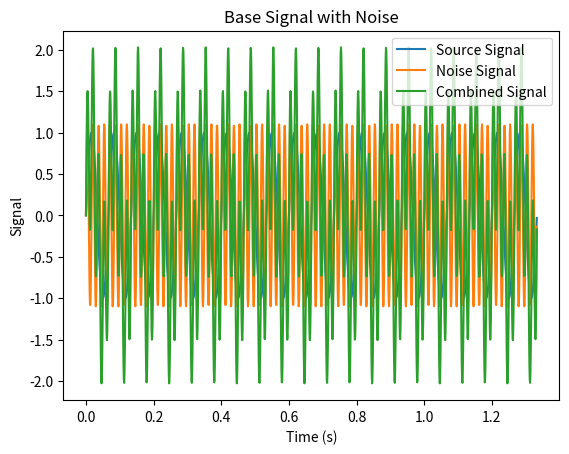

Source code (Python):
import numpy as np
import matplotlib.pyplot as plt
import math

"""
Source Signal
"""
# signal amplitude (Unitless)
source_amplitude = 1

# signal frequency (Hertz)
source_signal_frequency = 15

# from the frequency find the period (seconds)
source_signal_period = 1 / source_signal_frequency

"""
Noise
"""

# signal amplitude (Unitless)
noise_amplitude = 1.1

# signal frequency (Hertz)
noise_signal_frequency = 60

# from the frequency find the period (seconds)
noise_signal_period = 1 / noise_signal_frequency

"""
Global Parameters
"""

# sampling rate (Hertz)
sampling_rate = 1000

# make a simple plot of the signal sampled at the rate
time = np.arange(start=0, stop=20 / min(noise_signal_frequency, source_signal_frequency), step=1 / sampling_rate)

# now calculate the signal from the resulting sample rate
# signal = Asin(2*pi*f*time+ phase)
source_signal = source_amplitude * np.sin(2 * math.pi * source_signal_frequency * time)
noise_signal = noise_amplitude * np.sin(2 * math.pi * noise_signal_frequency * time)

# plot the resulting signal in matplotlib
plt.title('Base Signal with Noise')
plt.xlabel('Time (s)')
plt.ylabel('Signal')
plt.plot(time, source_signal, label='Source Signal')
plt.plot(time, noise_signal, label='Noise Signal')
plt.plot(time, noise_signal + source_signal, label='Combined Signal')
plt.legend()
plt.show()

''' 
plt.figure(2)
plt.title('Base Signal with noiseing Frequency')
plt.xlabel('Time (s)')
plt.ylabel('Signal')
plt.subplot(311)
plt.plot(time, source_signal, label='Source Signal')
plt.legend()
plt.subplot(312)
plt.plot(time, noise_signal, label='Noise Signal')
plt.legend()
plt.subplot(313)
plt.plot(time, noise_signal + source_signal, label='Combined Signal')
plt.legend()
plt.show()
'''
